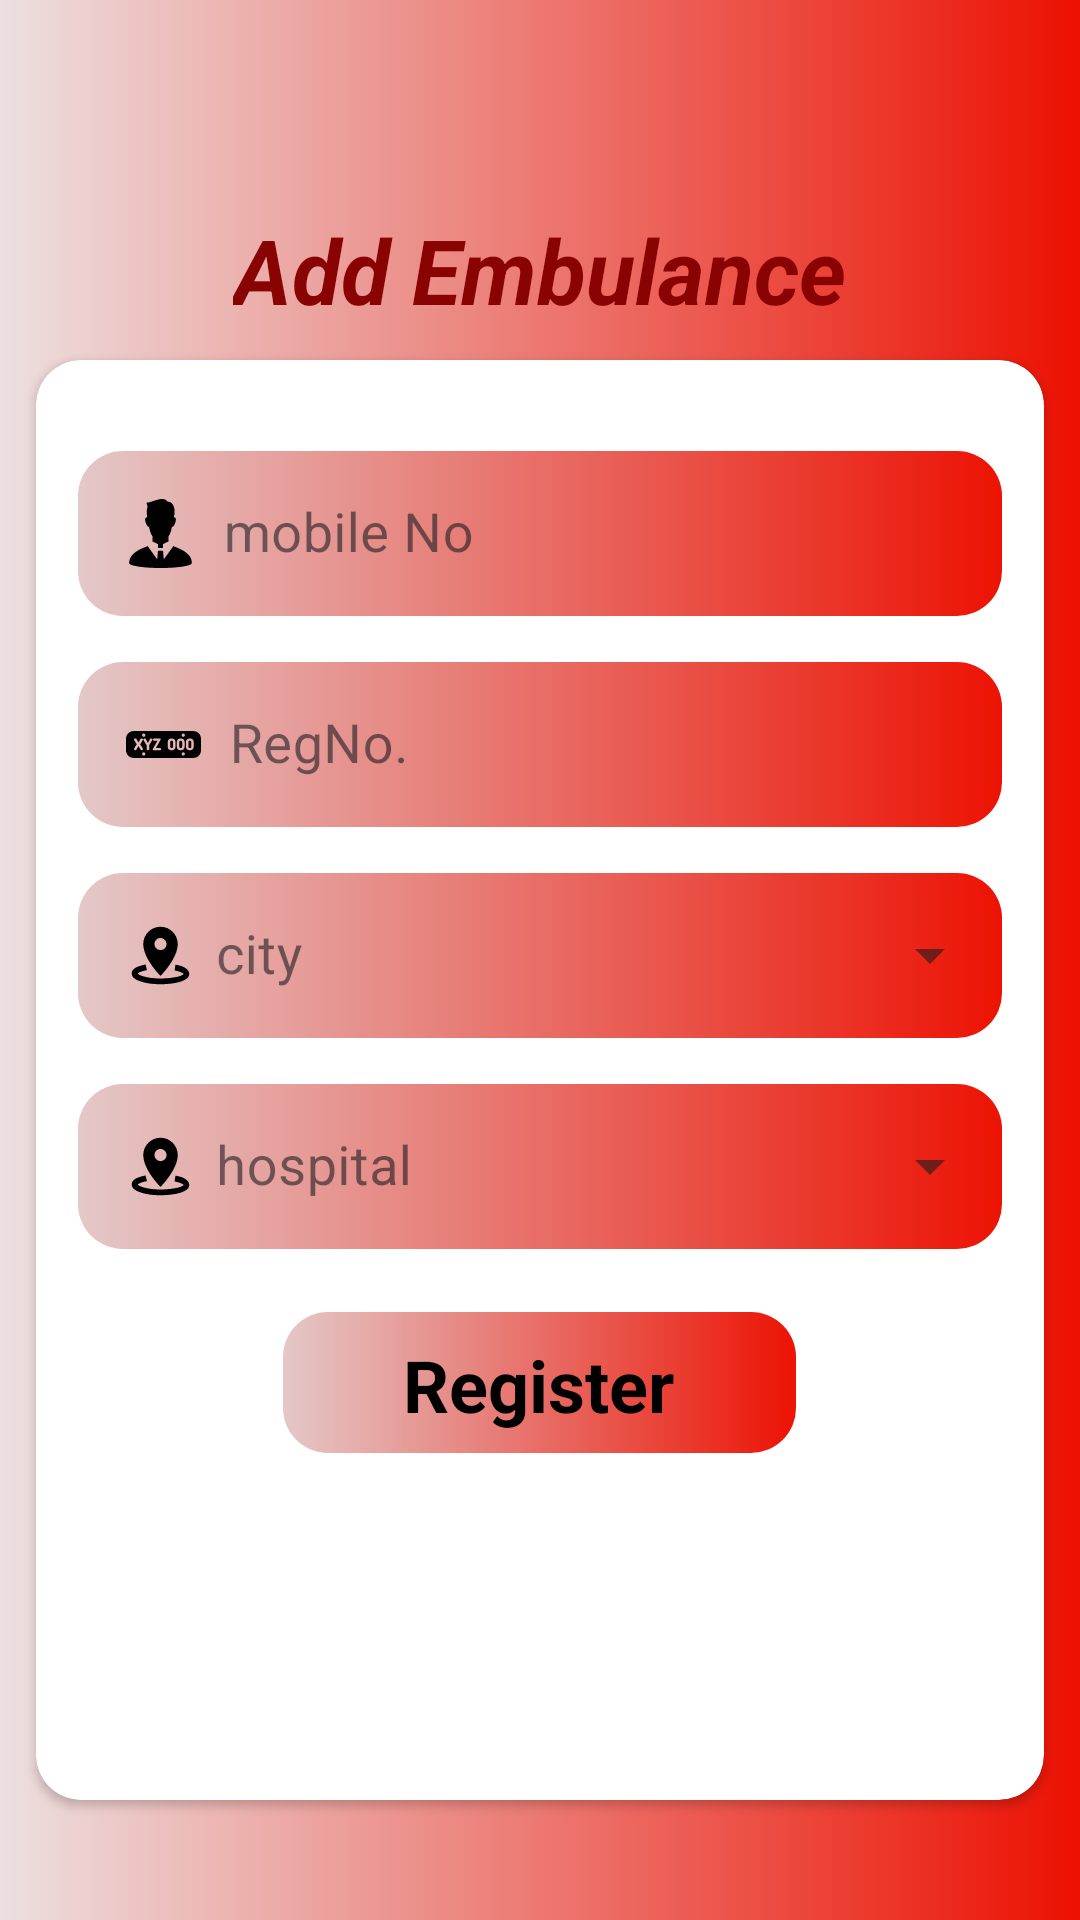

Android layout source for this screen:
<!-- AndroidManifest.xml: application theme Theme.ShareBlood -->
<!-- res/layout/activity_make_ambulance_main2.xml -->
<?xml version="1.0" encoding="utf-8"?>
<LinearLayout xmlns:android="http://schemas.android.com/apk/res/android"
    xmlns:app="http://schemas.android.com/apk/res-auto"
    xmlns:tools="http://schemas.android.com/tools"
    android:layout_width="match_parent"
    android:layout_height="match_parent"
    android:gravity="center"
    android:orientation="vertical"
    android:background="@drawable/viewgroup_bg"
    tools:context=".makeAmbulanceMainActivity2">

    <TextView
    android:layout_width="wrap_content"
    android:layout_height="wrap_content"
    android:text="Add Embulance"
    android:textSize="30sp"
    android:layout_gravity="center"
    android:layout_marginTop="30sp"
    android:textStyle="bold|italic"
    android:textColor="#8a0303"/>

    <androidx.cardview.widget.CardView
        android:layout_width="match_parent"
        android:layout_height="480dp"
        android:layout_marginTop="10sp"
        app:cardCornerRadius="15dp"
        android:layout_marginStart="12dp"
        android:layout_marginEnd="12dp"
        android:background="@drawable/view_bg_shape"
        android:padding="80dp"
        app:cardBackgroundColor="@color/white"
        app:cardElevation="2dp">

        <LinearLayout
            android:layout_width="match_parent"
            android:layout_height="match_parent"
            android:orientation="vertical"
            android:layout_margin="14sp">


            <com.google.android.material.textfield.TextInputLayout
                style="@style/Widget.MaterialComponents.TextInputLayout.OutlinedBox"
                android:layout_width="match_parent"
                android:layout_height="wrap_content"
                android:layout_marginTop="11sp">

                <androidx.appcompat.widget.AppCompatEditText
                    android:id="@+id/et_number"
                    android:layout_width="match_parent"
                    android:layout_height="55dp"
                    android:background="@drawable/view_bg_shape"
                    android:drawableStart="@drawable/person_svgrepo_com"
                    android:drawablePadding="5dp"
                    android:hint=" mobile No"
                    android:maxLength="11"
                    android:inputType="number"
                    android:textColor="@color/black"
                    android:textColorHint="@color/black"
                    android:textSize="18sp" />
            </com.google.android.material.textfield.TextInputLayout>
            

            <com.google.android.material.textfield.TextInputLayout
                style="@style/Widget.MaterialComponents.TextInputLayout.OutlinedBox"
                android:layout_width="match_parent"
                android:layout_height="wrap_content"
                android:layout_marginTop="10sp">

                <androidx.appcompat.widget.AppCompatEditText
                    android:id="@+id/et_registeration"
                    android:layout_width="match_parent"
                    android:layout_height="55dp"
                    android:background="@drawable/view_bg_shape"
                    android:drawableStart="@drawable/license_plate_svgrepo_com"
                    android:drawablePadding="5dp"
                    android:hint=" RegNo."
                    android:inputType="textPersonName"
                    android:textColor="@color/black"
                    android:textColorHint="@color/black"
                    android:textSize="18sp" />
            </com.google.android.material.textfield.TextInputLayout>


            
            <com.google.android.material.textfield.TextInputLayout

                style="@style/Widget.MaterialComponents.TextInputLayout.OutlinedBox.ExposedDropdownMenu"
                android:layout_width="match_parent"
                android:layout_height="wrap_content"
                android:layout_marginTop="10dp"

                android:hint="city">

                <AutoCompleteTextView
                    android:id="@+id/et_city"
                    android:layout_width="match_parent"
                    android:layout_height="55dp"

                    android:background="@drawable/view_bg_shape"
                    android:drawableStart="@drawable/location_svgrepo_com"
                    android:drawablePadding="7dp"
                    android:inputType="none"
                    android:textColor="@color/black"
                    android:textSize="18sp" />


            </com.google.android.material.textfield.TextInputLayout>

            
            <com.google.android.material.textfield.TextInputLayout

                style="@style/Widget.MaterialComponents.TextInputLayout.OutlinedBox.ExposedDropdownMenu"
                android:layout_width="match_parent"
                android:layout_height="wrap_content"
                android:layout_marginTop="10dp"

                android:hint="hospital">

                <AutoCompleteTextView
                    android:id="@+id/et_Hospital"
                    android:layout_width="match_parent"
                    android:layout_height="55dp"

                    android:background="@drawable/view_bg_shape"
                    android:drawableStart="@drawable/location_svgrepo_com"
                    android:drawablePadding="7dp"
                    android:inputType="none"
                    android:textColor="@color/black"
                    android:textSize="18sp" />


            </com.google.android.material.textfield.TextInputLayout>






            <TextView
                android:id="@+id/tvRegister"
                android:layout_width="171dp"
                android:layout_height="47dp"
                android:layout_gravity="center"
                android:layout_marginTop="21sp"
                android:background="@drawable/view_bg_shape"
                android:paddingStart="40sp"
                android:paddingTop="8sp"
                android:text="Register"
                android:textColor="@color/black"
                android:textSize="24sp"
                android:textStyle="bold" />


        </LinearLayout>

    </androidx.cardview.widget.CardView>

</LinearLayout>
<!-- resources referenced by this layout -->
<resources>
  <color name="black">#FF000000</color>
  <color name="white">#FFFFFFFF</color>
  <!-- drawable license_plate_svgrepo_com: vector/xml drawable (drawable, 3283 chars, omitted) -->
  <!-- drawable location_svgrepo_com (drawable) -->
  <vector android:height="23dp" android:viewportHeight="24"
      android:viewportWidth="24" android:width="23dp" xmlns:android="http://schemas.android.com/apk/res/android">
      <path android:fillColor="#000000" android:pathData="M12,2C8.7,2 6,4.7 6,8c0,5.2 6,11.1 6,11.1s6,-6 6,-11.1C18,4.7 15.3,2 12,2zM12,5.9c1.1,0 2.1,1 2.1,2.1c0,1.2 -0.9,2.1 -2.1,2.1S9.9,9.1 9.9,8C9.9,6.8 10.9,5.9 12,5.9zM6.8,15.1c-1.3,0.3 -2.3,0.6 -3.2,1c-0.4,0.2 -0.8,0.5 -1.1,0.8S2,17.8 2,18.3c0,0.8 0.5,1.4 1.1,1.8s1.3,0.7 2.2,1C7.1,21.7 9.4,22 12,22s4.9,-0.3 6.7,-0.8c0.9,-0.3 1.6,-0.6 2.2,-1s1.1,-1 1.1,-1.8c0,-1 -0.8,-1.7 -1.6,-2.2c-0.8,-0.5 -1.9,-0.8 -3.2,-1l-0.3,2c1.1,0.2 2,0.5 2.6,0.8c0.4,0.2 0.5,0.4 0.6,0.4c0,0 -0.1,0.1 -0.2,0.2c-0.3,0.2 -0.9,0.5 -1.6,0.7C16.6,19.7 14.4,20 12,20s-4.6,-0.3 -6.1,-0.8c-0.7,-0.2 -1.3,-0.5 -1.6,-0.7c-0.1,-0.1 -0.2,-0.2 -0.2,-0.2c0.1,-0.1 0.2,-0.2 0.5,-0.4c0.6,-0.3 1.5,-0.6 2.7,-0.8L6.8,15.1z"/>
  </vector>
  <!-- drawable person_svgrepo_com (drawable) -->
  <vector android:height="23dp" android:viewportHeight="512"
      android:viewportWidth="512" android:width="23dp" xmlns:android="http://schemas.android.com/apk/res/android">
      <path android:fillColor="#000000" android:pathData="M364.03,355.04c-3.86,-1.45 -8.07,-3.44 -12.35,-5.79l-71.57,98.93l-5.09,-64.81h-38.03l-5.09,64.81l-71.57,-98.93c-4.41,2.47 -8.66,4.49 -12.36,5.79c-37.48,13.19 -129.55,51.14 -123.61,122.21C25.79,494.3 119.58,512 256.01,512c136.41,0 230.21,-17.7 231.63,-34.76C493.58,406.1 401.27,368.96 364.03,355.04z"/>
      <path android:fillColor="#000000" android:pathData="M171.5,208.27c5.21,29.52 13.97,55.55 25.49,68.38c0,15.38 0,26.6 0,35.59c0,0.9 -0.16,1.85 -0.42,2.83l40.41,19.46v28.55h38.03v-28.55l40.39,-19.45c-0.26,-0.98 -0.42,-1.93 -0.42,-2.84c0,-8.98 0,-20.2 0,-35.59c11.55,-12.83 20.3,-38.86 25.51,-68.38c12.14,-4.34 19.1,-11.28 27.76,-41.66c9.23,-32.36 -13.88,-31.26 -13.88,-31.26c18.69,-61.87 -5.92,-120.02 -47.12,-115.75c-28.43,-49.73 -123.63,11.36 -153.48,7.1c0,17.06 7.11,29.84 7.11,29.84c-10.38,19.69 -6.38,58.95 -3.45,78.81c-1.7,-0.03 -22.6,0.19 -13.73,31.26C152.4,196.99 159.34,203.93 171.5,208.27z"/>
  </vector>
  <!-- drawable view_bg_shape (drawable) -->
  <?xml version="1.0" encoding="utf-8"?>
  <shape xmlns:android="http://schemas.android.com/apk/res/android"
      android:shape="rectangle">
  
  
  
      <solid android:color="#FFEB3B" />
      <gradient android:startColor="#E4C8C8"/>
      <gradient android:endColor="#EC1304"/>
      <corners android:radius="15sp"/>
  
  
  
      <size android:height="30sp"/>
      <size android:width="35sp"/>
  
  
  
  
  
  </shape>
  <!-- drawable viewgroup_bg (drawable) -->
  <?xml version="1.0" encoding="utf-8"?>
  <shape xmlns:android="http://schemas.android.com/apk/res/android"
      android:shape="rectangle">
  
  
  
      <solid android:color="#FFEB3B" />
      <gradient android:startColor="#ECE0E0"/>
      <gradient android:endColor="#EC1102"/>
  
  
      <size android:height="30sp"/>
      <size android:width="35sp"/>
  
  
  
  
  
  </shape>
  <style name="Theme.ShareBlood" parent="Theme.MaterialComponents.DayNight.NoActionBar">
          
          <item name="colorPrimary">#B53737</item>
          <item name="colorPrimaryVariant">#CA4242</item>
          <item name="colorOnPrimary">@color/purple_300</item>
          
          <item name="colorSecondary">@color/teal_200</item>
          <item name="colorSecondaryVariant">@color/teal_700</item>
          <item name="colorOnSecondary">@color/purple_200</item>
          
          <item name="android:statusBarColor">#BB4B4B</item>
          
      </style>
  <color name="purple_300"> #A53737</color>
  <color name="teal_200">#FF03DAC5</color>
  <color name="teal_700">#FF018786</color>
  <color name="purple_200">#A53737</color>
</resources>
